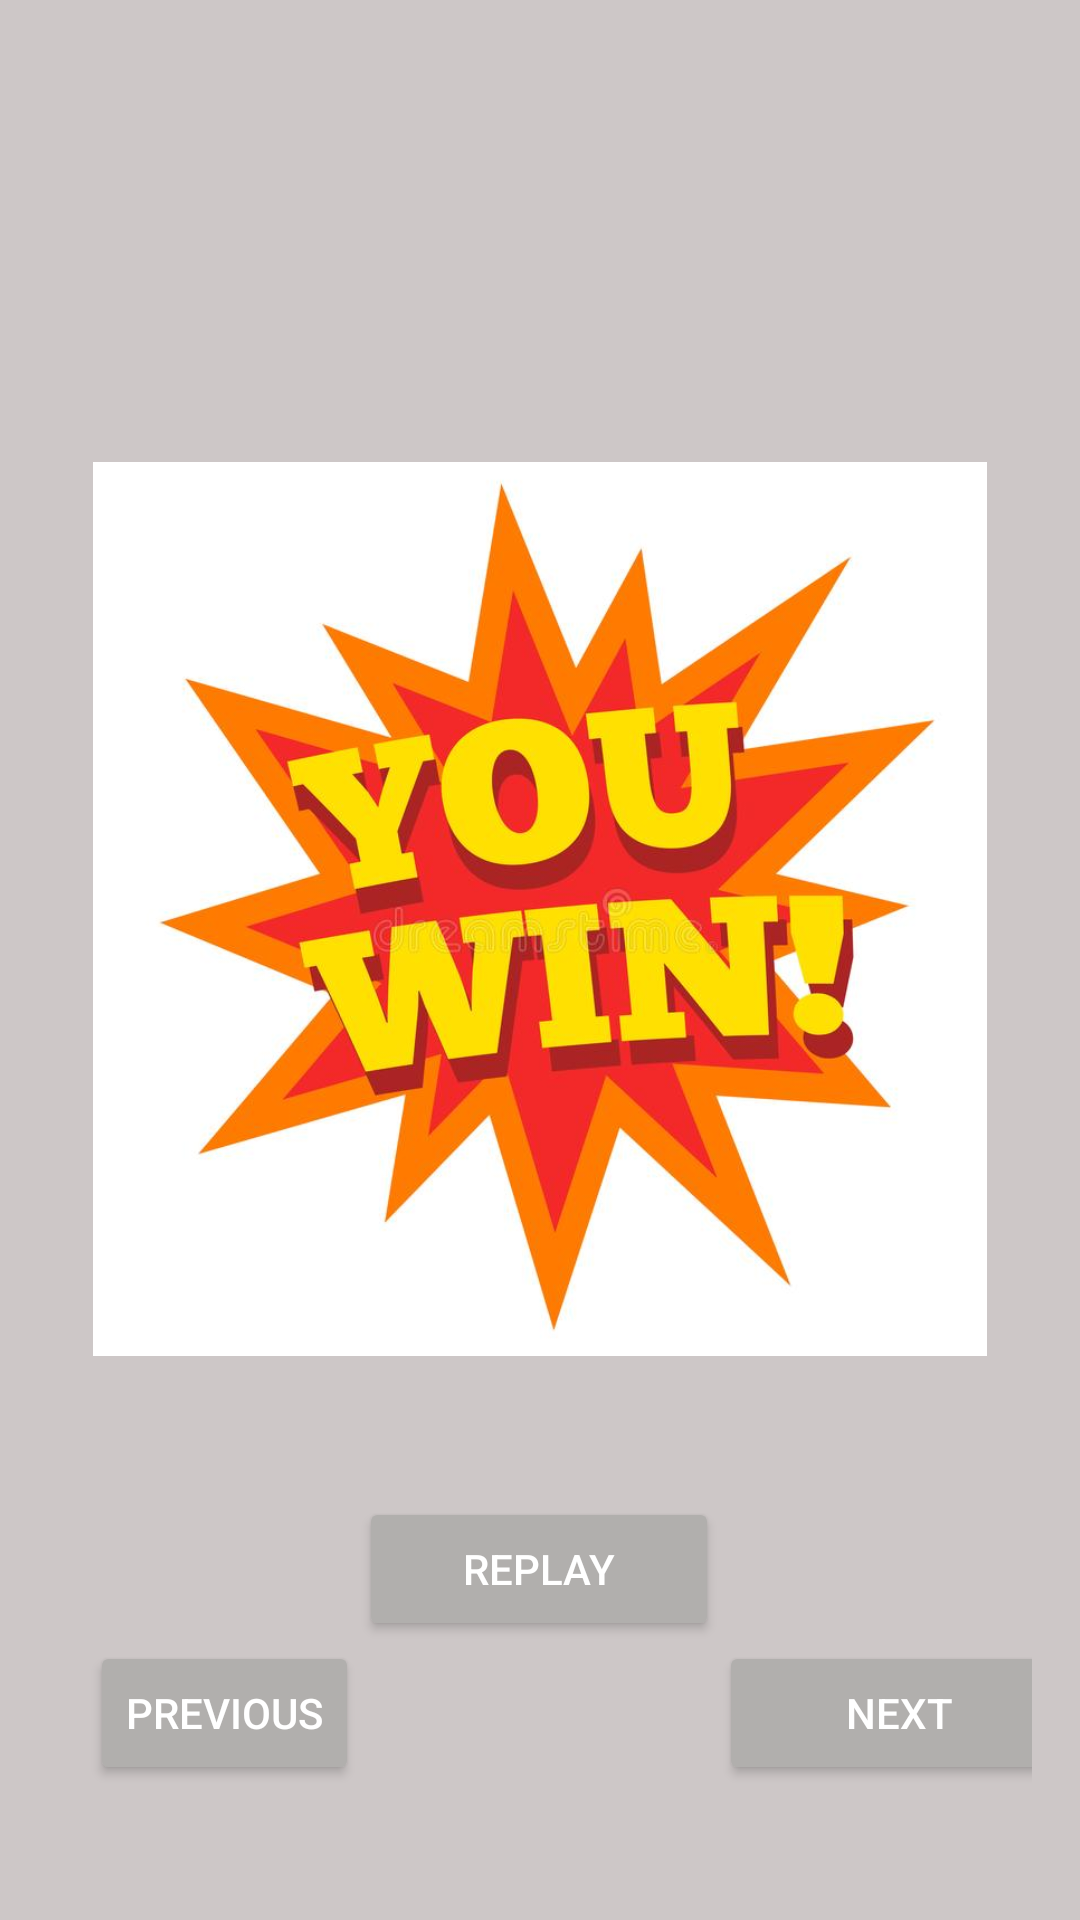

Android layout source for this screen:
<!-- AndroidManifest.xml: application theme Theme.SokobanGame -->
<!-- res/layout/you_win_dialog.xml -->
<?xml version="1.0" encoding="utf-8"?>
<androidx.constraintlayout.widget.ConstraintLayout xmlns:android="http://schemas.android.com/apk/res/android"
    xmlns:app="http://schemas.android.com/apk/res-auto"
    xmlns:tools="http://schemas.android.com/tools"
    android:layout_width="match_parent"
    android:layout_height="match_parent"
    android:background="@color/background"
    android:padding="16dp">

    <ImageView
        android:id="@+id/textView"
        android:layout_width="298dp"
        android:layout_height="374dp"
        android:layout_marginTop="100dp"
        android:gravity="center"
        android:src="@drawable/you_win"
        android:textColor="@color/you_won"
        app:layout_constraintEnd_toEndOf="parent"
        app:layout_constraintHorizontal_bias="0.495"
        app:layout_constraintStart_toStartOf="parent"
        app:layout_constraintTop_toTopOf="parent" />

    <Button
        android:id="@+id/button_previous"
        android:layout_width="wrap_content"
        android:layout_height="wrap_content"
        android:layout_marginLeft="76dp"
        android:layout_marginBottom="72dp"
        android:backgroundTint="@color/background_button"
        android:text="previous"
        android:textColor="@color/text_button"
        app:layout_constraintBottom_toBottomOf="parent"
        app:layout_constraintEnd_toStartOf="@+id/button_replay"
        app:layout_constraintLeft_toLeftOf="parent"
        app:layout_constraintTop_toBottomOf="@+id/button_replay"
        app:layout_constraintVertical_bias="0.0" />

    <Button
        android:id="@+id/button_replay"
        android:layout_width="120dp"
        android:layout_height="wrap_content"
        android:layout_marginBottom="16dp"
        android:backgroundTint="@color/background_button"
        android:text="replay"
        android:textColor="@color/text_button"
        app:layout_constraintBottom_toBottomOf="parent"
        app:layout_constraintEnd_toEndOf="parent"
        app:layout_constraintHorizontal_bias="0.498"
        app:layout_constraintStart_toStartOf="parent"
        app:layout_constraintTop_toBottomOf="@+id/textView"
        app:layout_constraintVertical_bias="0.129" />

    <Button
        android:id="@+id/button_next"
        android:layout_width="120dp"
        android:layout_height="wrap_content"
        android:layout_marginEnd="72dp"
        android:layout_marginBottom="72dp"
        android:backgroundTint="@color/background_button"
        android:text="next"
        android:textColor="@color/text_button"
        app:layout_constraintBottom_toBottomOf="parent"
        app:layout_constraintEnd_toEndOf="parent"
        app:layout_constraintHorizontal_bias="0.0"
        app:layout_constraintStart_toEndOf="@+id/button_replay"
        app:layout_constraintTop_toBottomOf="@+id/button_replay"
        app:layout_constraintVertical_bias="0.0" />

</androidx.constraintlayout.widget.ConstraintLayout>
<!-- resources referenced by this layout -->
<resources>
  <color name="background">#CDC7C7</color>
  <color name="background_button">#B1AFAD</color>
  <color name="text_button">#FFF</color>
  <color name="you_won">#BFEF50</color>
  <!-- drawable you_win: jpg bitmap (drawable-v24, 45106 bytes) -->
  <style name="Theme.SokobanGame" parent="Theme.MaterialComponents.DayNight.DarkActionBar">
          
          <item name="colorPrimary">@color/purple_500</item>
          <item name="colorPrimaryVariant">@color/purple_700</item>
          <item name="colorOnPrimary">@color/white</item>
          
          <item name="colorSecondary">@color/teal_200</item>
          <item name="colorSecondaryVariant">@color/teal_700</item>
          <item name="colorOnSecondary">@color/black</item>
          
          <item name="android:statusBarColor" tools:targetApi="l">?attr/colorPrimaryVariant</item>
          
      </style>
  <color name="purple_500">#FF6200EE</color>
  <color name="purple_700">#FF3700B3</color>
  <color name="white">#FFFFFFFF</color>
  <color name="teal_200">#FF03DAC5</color>
  <color name="teal_700">#FF018786</color>
  <color name="black">#FF000000</color>
</resources>
